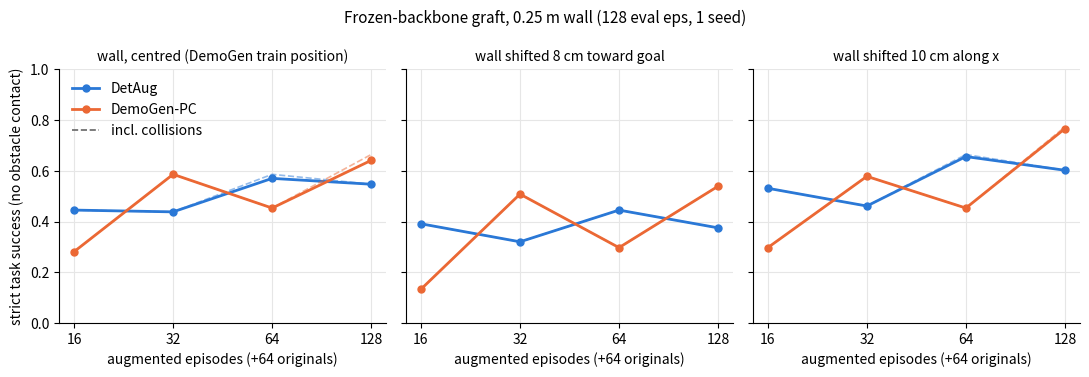

Reproduce this figure in Python. (Note: this script raises an exception after producing the figure.)
import matplotlib.pyplot as plt

EPS = [16, 32, 64, 128]
# (strict success = goal reached with no obstacle contact, lenient = incl. collisions)
R = {
    ("DetAug", "wall"): [
        (0.445, 0.445),
        (0.438, 0.438),
        (0.570, 0.586),
        (0.547, 0.547),
    ],
    ("DetAug", "wall-dy"): [
        (0.391, 0.391),
        (0.320, 0.320),
        (0.445, 0.445),
        (0.375, 0.375),
    ],
    ("DetAug", "wall-dx"): [
        (0.531, 0.531),
        (0.461, 0.461),
        (0.656, 0.664),
        (0.602, 0.602),
    ],
    ("DemoGen-PC", "wall"): [
        (0.281, 0.281),
        (0.586, 0.586),
        (0.453, 0.453),
        (0.641, 0.664),
    ],
    ("DemoGen-PC", "wall-dy"): [
        (0.133, 0.133),
        (0.508, 0.508),
        (0.297, 0.297),
        (0.539, 0.539),
    ],
    ("DemoGen-PC", "wall-dx"): [
        (0.297, 0.297),
        (0.578, 0.578),
        (0.453, 0.453),
        (0.766, 0.773),
    ],
}
COLOR = {"DetAug": "#2a78d6", "DemoGen-PC": "#eb6834"}
TITLE = {
    "wall": "wall, centred (DemoGen train position)",
    "wall-dy": "wall shifted 8 cm toward goal",
    "wall-dx": "wall shifted 10 cm along x",
}

fig, axes = plt.subplots(1, 3, figsize=(11, 3.8), sharey=True)
for ax, test in zip(axes, ("wall", "wall-dy", "wall-dx")):
    for arm in ("DetAug", "DemoGen-PC"):
        strict = [v[0] for v in R[(arm, test)]]
        lenient = [v[1] for v in R[(arm, test)]]
        ax.plot(EPS, lenient, "--", color=COLOR[arm], lw=1.2, alpha=0.5)
        ax.plot(EPS, strict, "-", color=COLOR[arm], lw=2, marker="o", ms=5, label=arm)
    ax.set_xscale("log", base=2)
    ax.set_xticks(EPS, [str(e) for e in EPS])
    ax.set_ylim(0.0, 1.0)
    ax.grid(True, color="#e6e6e6", lw=0.8)
    for s in ("top", "right"):
        ax.spines[s].set_visible(False)
    ax.set_title(TITLE[test], fontsize=10)
    ax.set_xlabel("augmented episodes (+64 originals)")
axes[0].set_ylabel("strict task success (no obstacle contact)")
axes[0].plot([], [], "--", color="#666666", lw=1.2, label="incl. collisions")
axes[0].legend(frameon=False, loc="upper left")
fig.suptitle("Frozen-backbone graft, 0.25 m wall (128 eval eps, 1 seed)", fontsize=11)
fig.tight_layout()
fig.savefig("outputs/ft2_strict.png", dpi=160)
print("saved outputs/ft2_strict.png")
